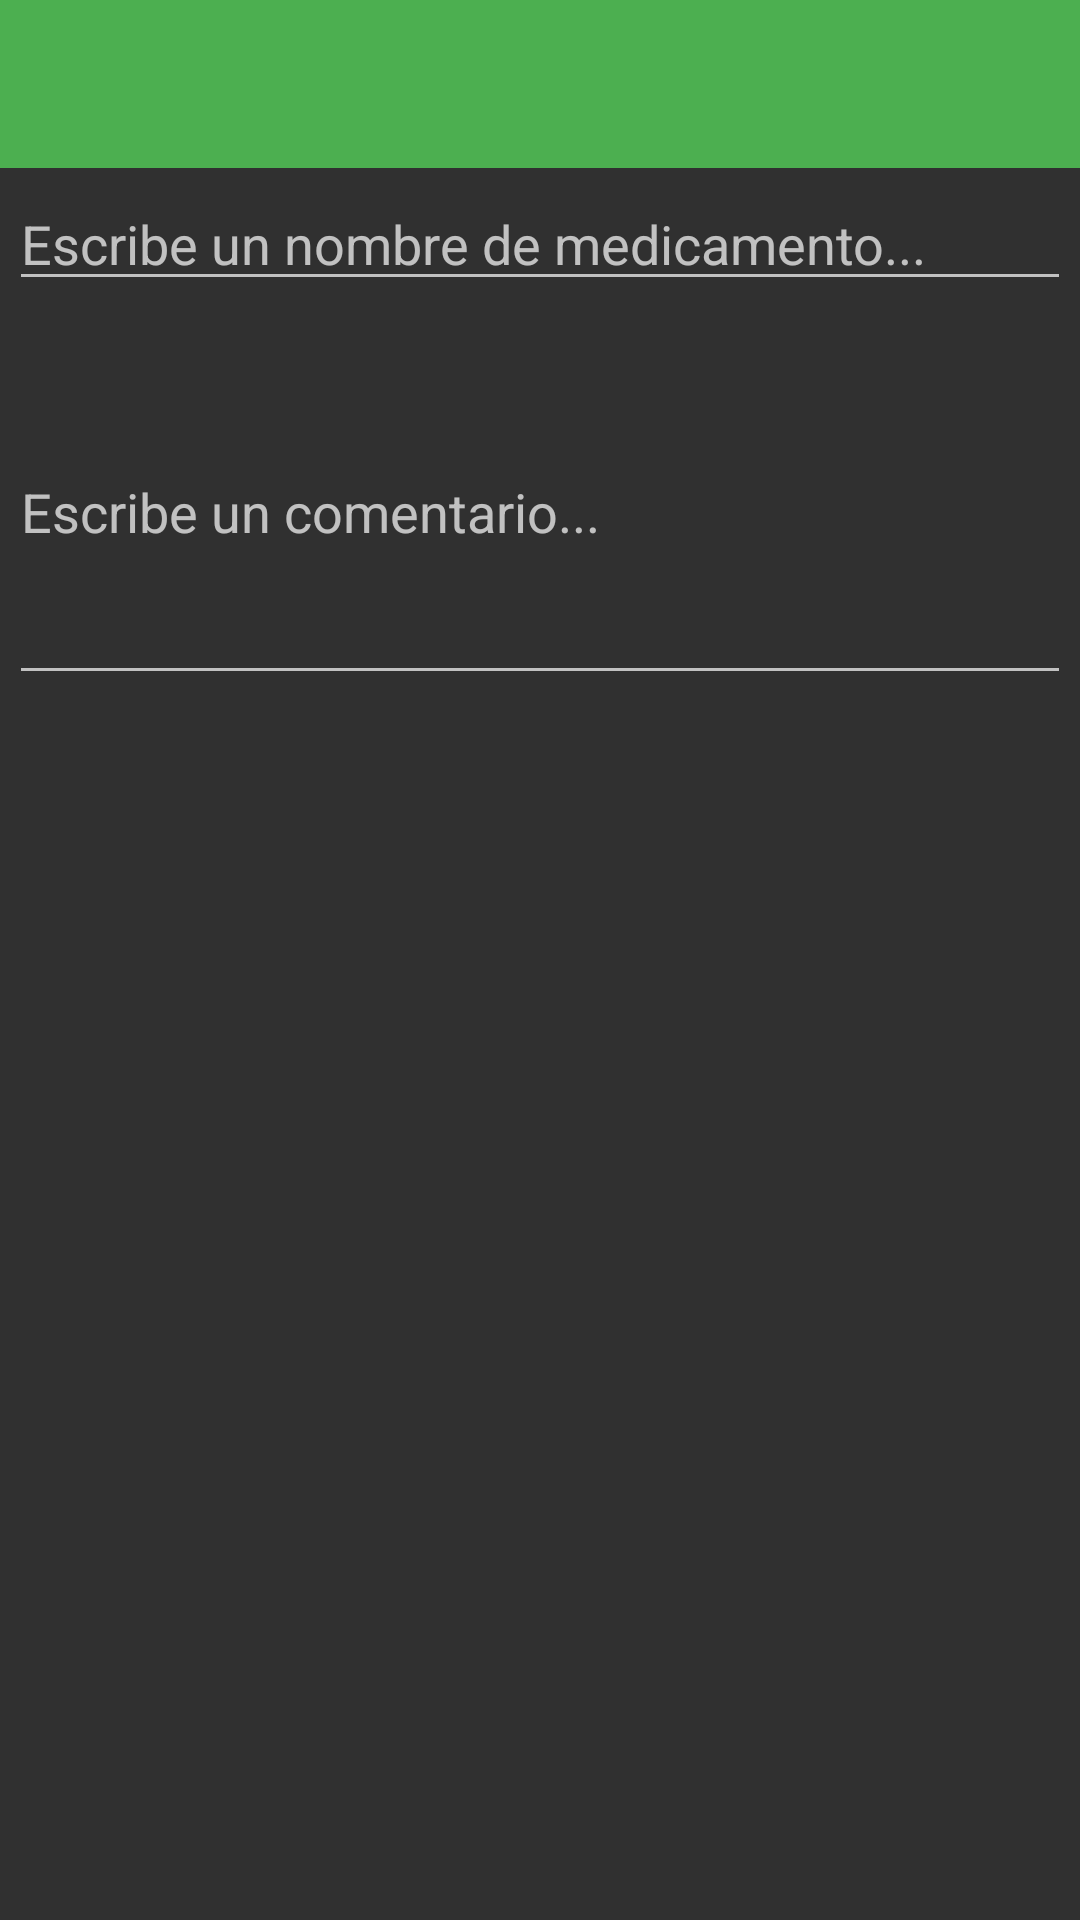

This screen was rendered from an Android layout file. Write that file and the resources it references.
<!-- AndroidManifest.xml: application theme AppTheme -->
<!-- res/layout/activity_detail_medicine.xml -->
<?xml version="1.0" encoding="utf-8"?>
<LinearLayout xmlns:android="http://schemas.android.com/apk/res/android"
    xmlns:tools="http://schemas.android.com/tools"
    android:layout_width="match_parent"
    android:layout_height="match_parent"
    android:orientation="vertical"
    tools:context="gal.xieiro.lembramo.ui.DetailMedicineActivity">

    <include
        android:id="@+id/toolbar"
        layout="@layout/toolbar" />
    

    <EditText
        android:id="@+id/txtNombre"
        android:layout_width="match_parent"
        android:layout_height="wrap_content"
        android:layout_margin="@dimen/generic_view_margin"
        android:hint="@string/hint_nombre"
        android:maxLength="25" />

    <EditText
        android:id="@+id/txtComentario"
        android:layout_width="match_parent"
        android:layout_height="wrap_content"
        android:layout_margin="@dimen/generic_view_margin"
        android:hint="@string/hint_comentario"
        android:inputType="textMultiLine"
        android:lines="5"
        android:maxLength="150" />

    <LinearLayout
        android:layout_width="match_parent"
        android:layout_height="match_parent"
        android:baselineAligned="false"
        android:orientation="horizontal"
        android:weightSum="2">

        <FrameLayout
            android:id="@+id/imagenCaja_container"
            android:layout_width="0dp"
            android:layout_height="match_parent"
            android:layout_margin="5dp"
            android:layout_weight="1" />

        <FrameLayout
            android:id="@+id/imagenPastilla_container"
            android:layout_width="0dp"
            android:layout_height="match_parent"
            android:layout_margin="5dp"
            android:layout_weight="1" />
    </LinearLayout>
</LinearLayout>
<!-- res/layout/toolbar.xml (included above) -->
<?xml version="1.0" encoding="utf-8"?>
<android.support.v7.widget.Toolbar xmlns:android="http://schemas.android.com/apk/res/android"
    xmlns:app="http://schemas.android.com/apk/res-auto"
    android:layout_width="match_parent"
    android:layout_height="wrap_content"
    android:minHeight="?attr/actionBarSize"
    android:background="?attr/colorPrimary"
    android:elevation="@dimen/toolbar_elevation"
    android:theme="@style/ThemeOverlay.AppCompat.Dark.ActionBar"
    app:popupTheme="@style/ThemeOverlay.AppCompat.Light" />
<!-- resources referenced by this layout -->
<resources>
  <dimen name="generic_view_margin">3dp</dimen>
  <string name="hint_comentario">Escribe un comentario...</string>
  <string name="hint_nombre">Escribe un nombre de medicamento...</string>
  <style name="AppTheme" parent="AppTheme.Base" />
  <style name="AppTheme.Base" parent="Theme.AppCompat.NoActionBar">
          <item name="colorPrimary">@color/primary</item>
          <item name="colorPrimaryDark">@color/primary_dark</item>
          <item name="android:windowNoTitle">true</item>
          <item name="windowActionBar">false</item>
      </style>
  <color name="primary">#4CAF50</color>
  <color name="primary_dark">#388E3C</color>
</resources>
